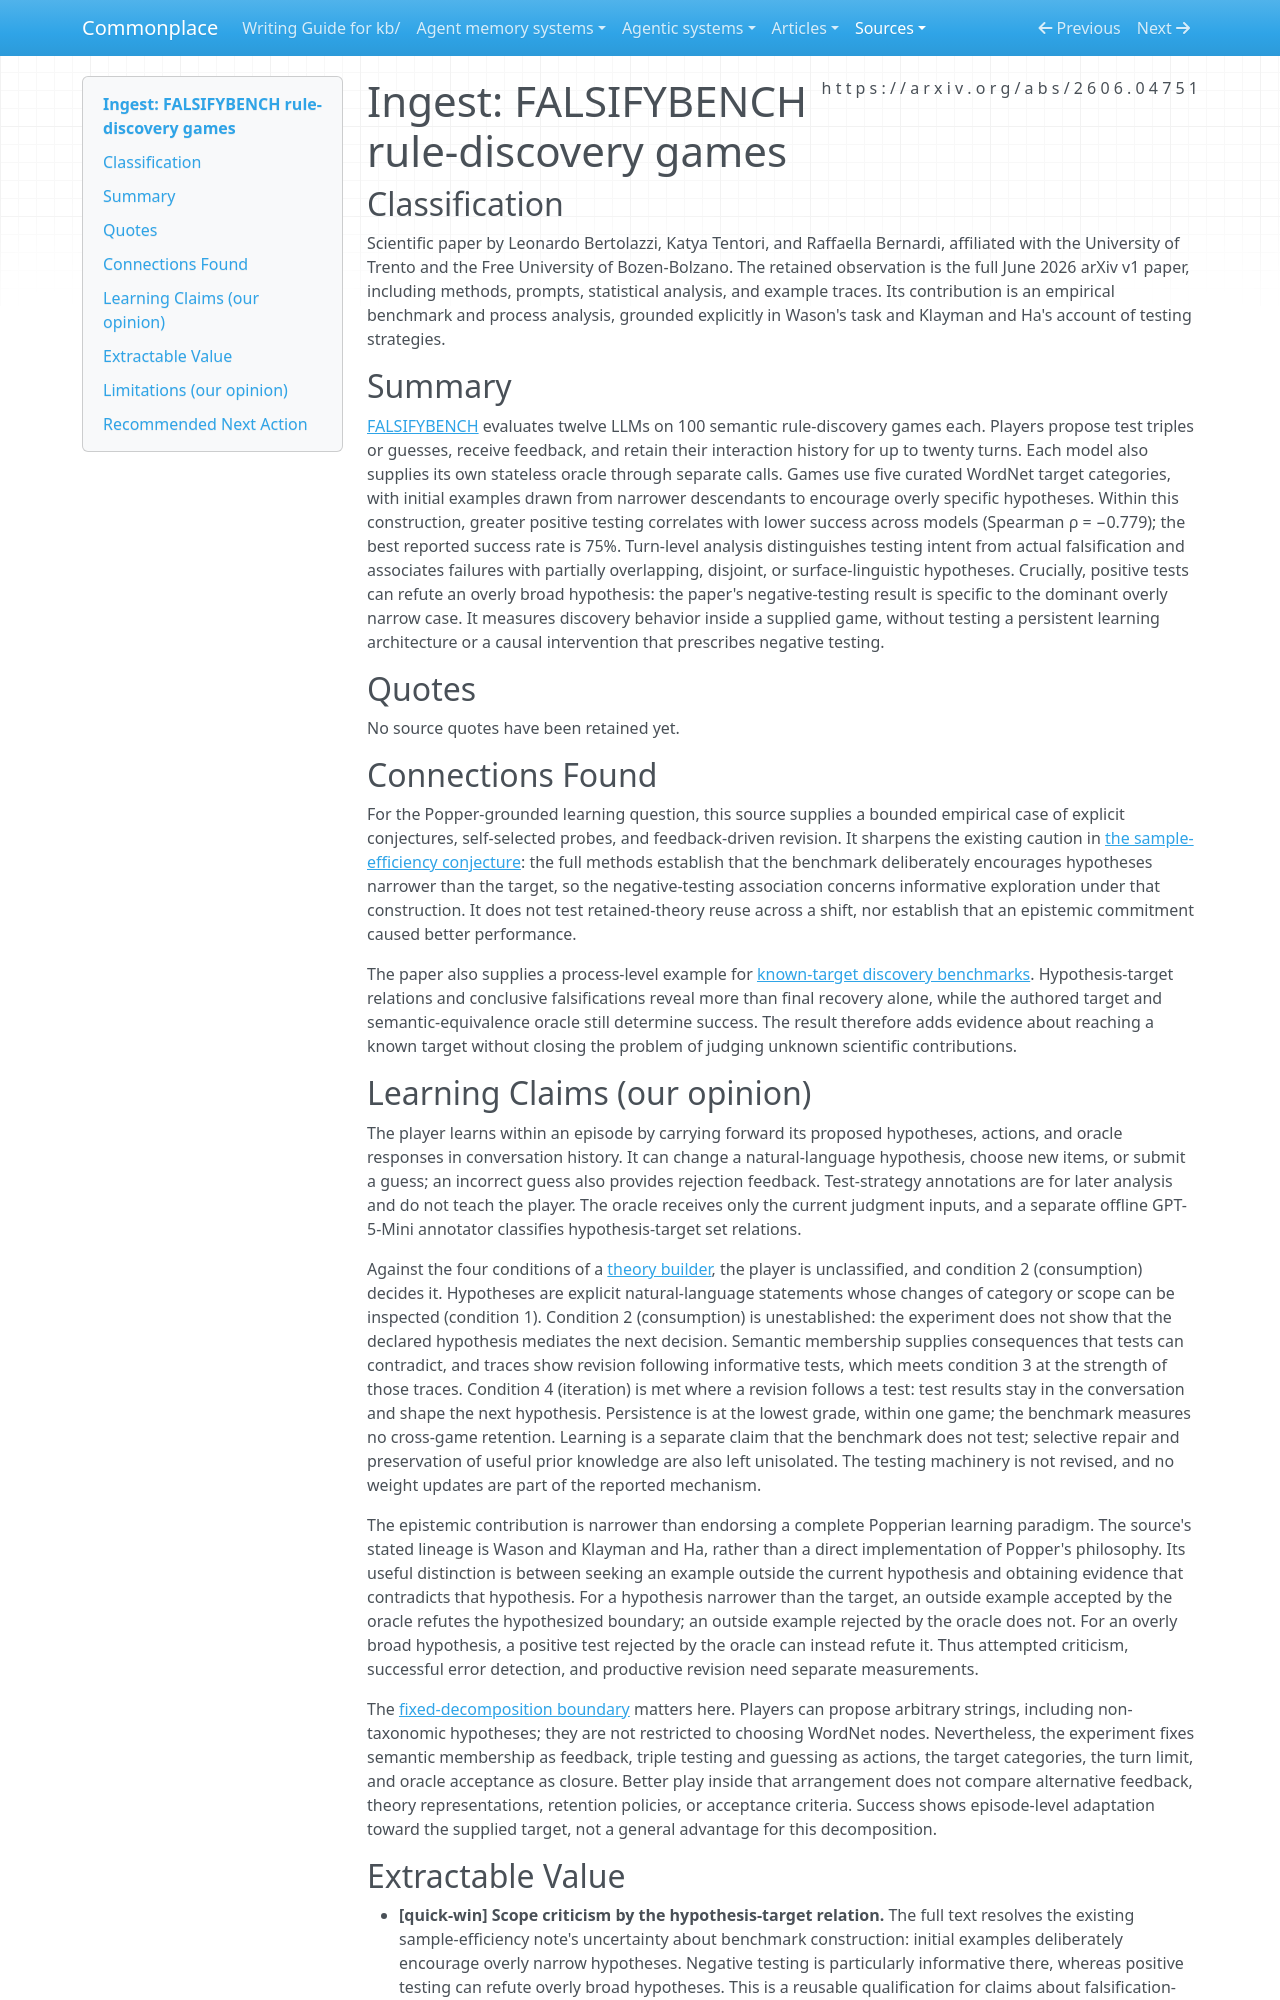

repository: zby/commonplace · page: sources/falsifybench-rule-discovery-games-full-text.ingest/index.html · generator: mkdocs

---
type: types/ingest-report.md
description: "FALSIFYBENCH links negative testing to semantic rule recovery under deliberately narrow initial hypotheses; it measures within-game revision, not persistent theory learning."
source: https://arxiv.org/abs/2606.04751
captured: "2026-09-19"
ingested: "2026-09-19"
capture: pdftotext
capture_scope: full-source
genre: scientific-paper
snapshot_sha256: ac87797ef2269f2d680f80de6eb941c1e1b445955e7c80e50ef091061b25c090
occasion: "Assess 2026 computational implementations and evaluations of conjecture, criticism, revision, and persistence for a learning paradigm grounded directly in Popper; distinguish epistemic commitments, implementation choices, and demonstrated effects."
learning_claims: true
domains: [learning-theory, hypothesis-testing, evaluation]
---

# Ingest: FALSIFYBENCH rule-discovery games

## Classification

Scientific paper by Leonardo Bertolazzi, Katya Tentori, and Raffaella Bernardi, affiliated with the University of Trento and the Free University of Bozen-Bolzano. The retained observation is the full June 2026 arXiv v1 paper, including methods, prompts, statistical analysis, and example traces. Its contribution is an empirical benchmark and process analysis, grounded explicitly in Wason's task and Klayman and Ha's account of testing strategies.

## Summary

[FALSIFYBENCH](https://arxiv.org/abs/2606.04751) evaluates twelve LLMs on 100 semantic rule-discovery games each. Players propose test triples or guesses, receive feedback, and retain their interaction history for up to twenty turns. Each model also supplies its own stateless oracle through separate calls. Games use five curated WordNet target categories, with initial examples drawn from narrower descendants to encourage overly specific hypotheses. Within this construction, greater positive testing correlates with lower success across models (Spearman ρ = −0.779); the best reported success rate is 75%. Turn-level analysis distinguishes testing intent from actual falsification and associates failures with partially overlapping, disjoint, or surface-linguistic hypotheses. Crucially, positive tests can refute an overly broad hypothesis: the paper's negative-testing result is specific to the dominant overly narrow case. It measures discovery behavior inside a supplied game, without testing a persistent learning architecture or a causal intervention that prescribes negative testing.

## Quotes

No source quotes have been retained yet.

## Connections Found

For the Popper-grounded learning question, this source supplies a bounded empirical case of explicit conjectures, self-selected probes, and feedback-driven revision. It sharpens the existing caution in [the sample-efficiency conjecture](../theory/retained-theories-may-improve-sample-efficiency.md): the full methods establish that the benchmark deliberately encourages hypotheses narrower than the target, so the negative-testing association concerns informative exploration under that construction. It does not test retained-theory reuse across a shift, nor establish that an epistemic commitment caused better performance.

The paper also supplies a process-level example for [known-target discovery benchmarks](../theory/known-target-discovery-benchmarks-show-reachability-not-discovery.md). Hypothesis-target relations and conclusive falsifications reveal more than final recovery alone, while the authored target and semantic-equivalence oracle still determine success. The result therefore adds evidence about reaching a known target without closing the problem of judging unknown scientific contributions.

## Learning Claims (our opinion)

The player learns within an episode by carrying forward its proposed hypotheses, actions, and oracle responses in conversation history. It can change a natural-language hypothesis, choose new items, or submit a guess; an incorrect guess also provides rejection feedback. Test-strategy annotations are for later analysis and do not teach the player. The oracle receives only the current judgment inputs, and a separate offline GPT-5-Mini annotator classifies hypothesis-target set relations.

Against the four conditions of a [theory builder](../theory/definitions/theory-builder.md), the player is unclassified, and condition 2 (consumption) decides it. Hypotheses are explicit natural-language statements whose changes of category or scope can be inspected (condition 1). Condition 2 (consumption) is unestablished: the experiment does not show that the declared hypothesis mediates the next decision. Semantic membership supplies consequences that tests can contradict, and traces show revision following informative tests, which meets condition 3 at the strength of those traces. Condition 4 (iteration) is met where a revision follows a test: test results stay in the conversation and shape the next hypothesis. Persistence is at the lowest grade, within one game; the benchmark measures no cross-game retention. Learning is a separate claim that the benchmark does not test; selective repair and preservation of useful prior knowledge are also left unisolated. The testing machinery is not revised, and no weight updates are part of the reported mechanism.

The epistemic contribution is narrower than endorsing a complete Popperian learning paradigm. The source's stated lineage is Wason and Klayman and Ha, rather than a direct implementation of Popper's philosophy. Its useful distinction is between seeking an example outside the current hypothesis and obtaining evidence that contradicts that hypothesis. For a hypothesis narrower than the target, an outside example accepted by the oracle refutes the hypothesized boundary; an outside example rejected by the oracle does not. For an overly broad hypothesis, a positive test rejected by the oracle can instead refute it. Thus attempted criticism, successful error detection, and productive revision need separate measurements.

The [fixed-decomposition boundary](../theory/learning-inside-a-fixed-decomposition-inherits-its-mistakes.md) matters here. Players can propose arbitrary strings, including non-taxonomic hypotheses; they are not restricted to choosing WordNet nodes. Nevertheless, the experiment fixes semantic membership as feedback, triple testing and guessing as actions, the target categories, the turn limit, and oracle acceptance as closure. Better play inside that arrangement does not compare alternative feedback, theory representations, retention policies, or acceptance criteria. Success shows episode-level adaptation toward the supplied target, not a general advantage for this decomposition.
